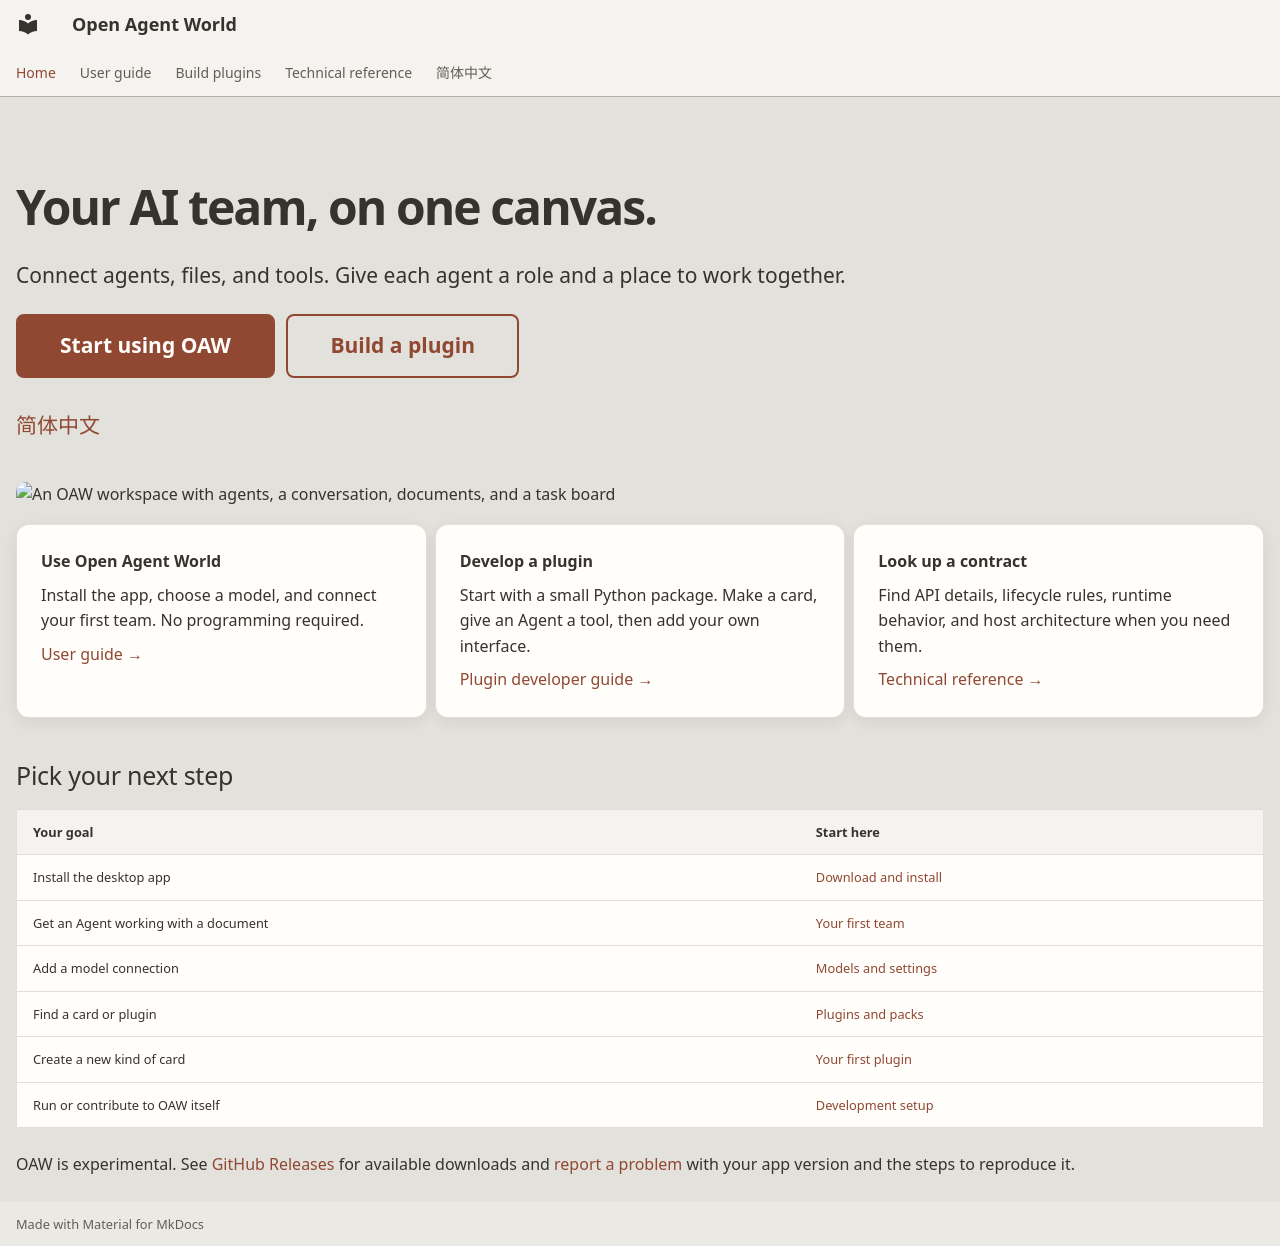

repository: theAfish/open-agent-world · page: index.html · generator: mkdocs

---
hide:
  - navigation
  - toc
---

<div class="hero" markdown>

# Your AI team, on one canvas.

Connect agents, files, and tools. Give each agent a role and a place to work together.

[Start using OAW](user-guide/index.md){ .md-button .md-button--primary }
[Build a plugin](developers/index.md){ .md-button }

[简体中文](README.zh-CN.md)

</div>

![An OAW workspace with agents, a conversation, documents, and a task board](assets/demos/world-overview.png#only-light)
![An OAW workspace in dark mode](assets/demos/world-overview-dark.png#only-dark)

<div class="grid cards" markdown>

- **Use Open Agent World**

    Install the app, choose a model, and connect your first team. No programming required.

    [User guide →](user-guide/index.md)

- **Develop a plugin**

    Start with a small Python package. Make a card, give an Agent a tool, then add your own interface.

    [Plugin developer guide →](developers/index.md)

- **Look up a contract**

    Find API details, lifecycle rules, runtime behavior, and host architecture when you need them.

    [Technical reference →](reference/index.md)

</div>

## Pick your next step

| Your goal | Start here |
| --- | --- |
| Install the desktop app | [Download and install](install.md) |
| Get an Agent working with a document | [Your first team](user-guide/first-team.md) |
| Add a model connection | [Models and settings](user-guide/models.md) |
| Find a card or plugin | [Plugins and packs](user-guide/plugins.md) |
| Create a new kind of card | [Your first plugin](developers/first-plugin.md) |
| Run or contribute to OAW itself | [Development setup](developers/setup.md) |

OAW is experimental. See [GitHub Releases](https://github.com/theAfish/open-agent-world/releases) for available downloads and [report a problem](https://github.com/theAfish/open-agent-world/issues) with your app version and the steps to reproduce it.
